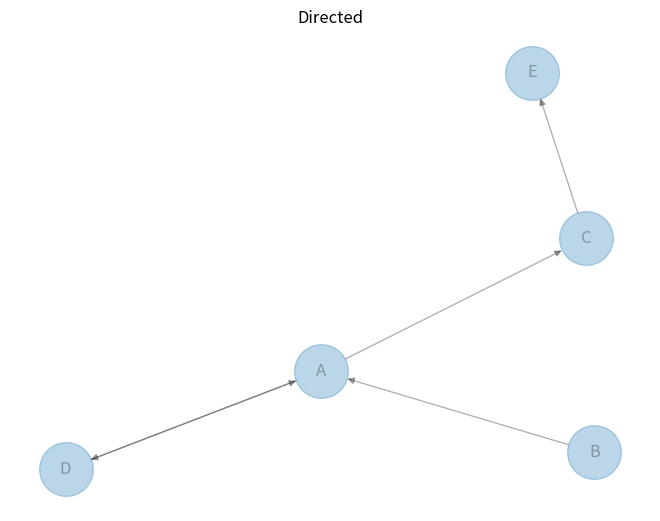
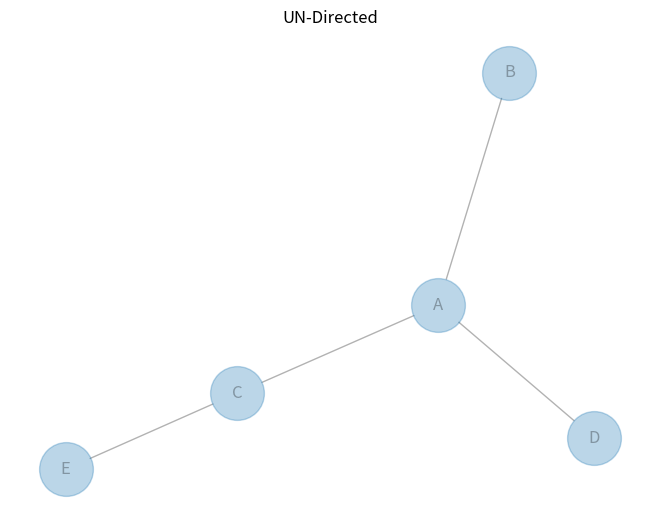

These charts were generated, in order, by the following Python code:
# libraries
import pandas as pd
import numpy as np
import networkx as nx
import matplotlib.pyplot as plt
 
# ------- DIRECTED
 
# Build a dataframe with your connections
# This time a pair can appear 2 times, in one side or in the other!
df = pd.DataFrame({ 'from':['D', 'A', 'B', 'C','A'], 'to':['A', 'D', 'A', 'E','C']})
 
# Build your graph. Note that we use the DiGraph function to create the graph!
G=nx.from_pandas_edgelist(df, 'from', 'to', create_using=nx.DiGraph() )
 
# Make the graph
nx.draw(G, with_labels=True, node_size=1500, alpha=0.3, arrows=True)
plt.title("Directed")
plt.show()
 
# ------- UNDIRECTED
 
# Build a dataframe with your connections
# This time a pair can appear 2 times, in one side or in the other!
df = pd.DataFrame({ 'from':['D', 'A', 'B', 'C','A'], 'to':['A', 'D', 'A', 'E','C']})
 
# Build your graph. Note that we use the Graph function to create the graph!
G=nx.from_pandas_edgelist(df, 'from', 'to', create_using=nx.Graph() )
 
# Make the graph
nx.draw(G, with_labels=True, node_size=1500, alpha=0.3, arrows=True)
plt.title("UN-Directed")
plt.show()
